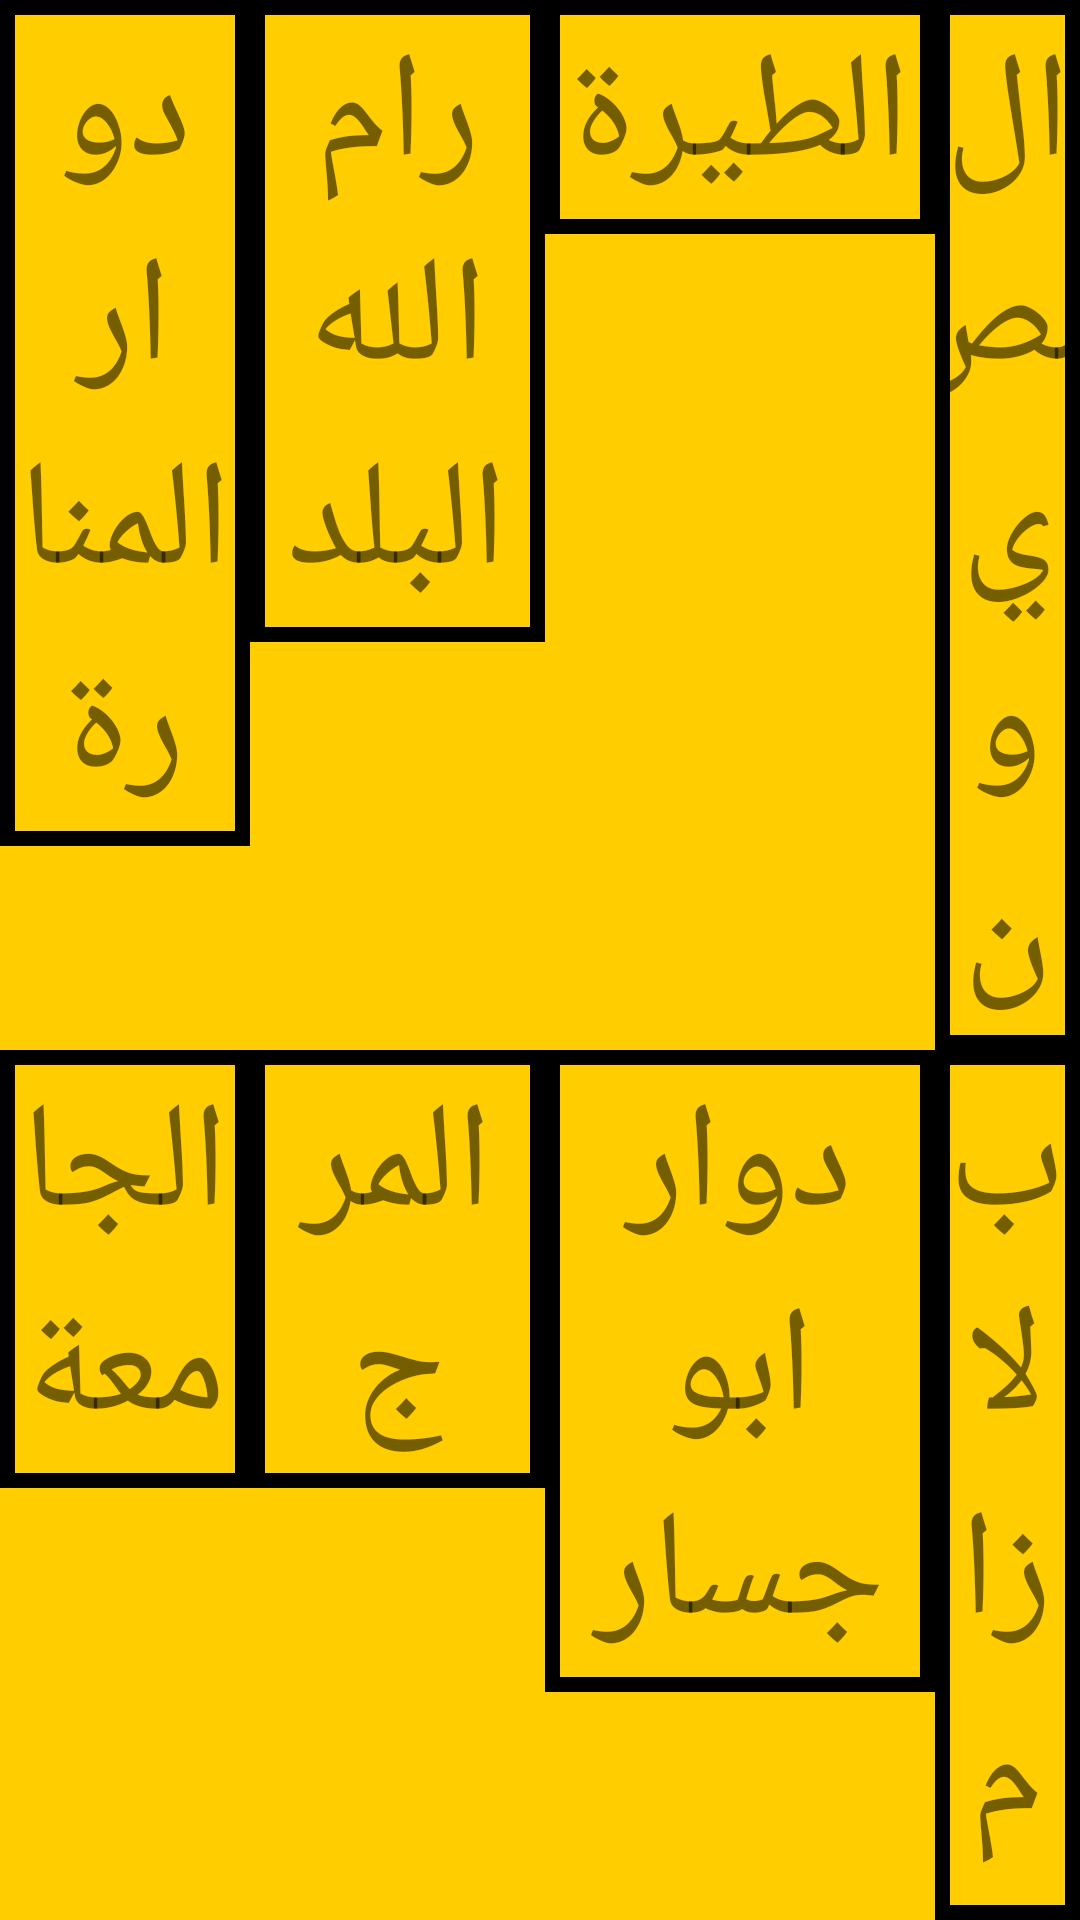

Here is an Android app screen rendered from its layout file. Give the layout XML and the strings, colors and styles it references.
<!-- AndroidManifest.xml: application theme AppTheme -->
<!-- res/layout/fragment_places.xml -->
<?xml version="1.0" encoding="utf-8"?>

<TableLayout xmlns:android="http://schemas.android.com/apk/res/android"
    android:layout_width="fill_parent"
    android:layout_height="match_parent"
    android:background="#FFCD00"
    android:id="@+id/t">
    <TableRow
        android:weightSum="4">
        <TextView
            android:id="@+id/a"
            android:layout_weight="1"
            android:text="دوار المنارة"
            android:gravity="center"
            android:padding="5dip"
            android:layout_height="wrap_content"
            android:textSize="50dip"
            android:background="@drawable/textviewstyle"
            android:layout_width="fill_parent" />
        <TextView
            android:id="@+id/b"
            android:gravity="center"
            android:layout_weight="1"
            android:text="رام الله البلد"
            android:padding="5dip"
            android:layout_height="wrap_content"
            android:textSize="50dip"
            android:background="@drawable/textviewstyle"
            android:layout_width="fill_parent" />
        <TextView
            android:id="@+id/c"
            android:gravity="center"
            android:layout_weight="1"
            android:text="الطيرة"
            android:padding="5dip"
            android:layout_height="wrap_content"
            android:textSize="50dip"
            android:background="@drawable/textviewstyle"
            android:layout_width="fill_parent" />
        <TextView
            android:id="@+id/d"
            android:gravity="center"
            android:layout_weight="1"
            android:text="المصيون"
            android:padding="5dip"
            android:layout_height="wrap_content"
            android:textSize="50dip"
            android:background="@drawable/textviewstyle"
            android:layout_width="fill_parent" />
    </TableRow>

    <TableRow
        android:weightSum="4">
        <TextView
            android:id="@+id/aa"
            android:layout_weight="1"
            android:text="الجامعة"
            android:gravity="center"
            android:padding="5dip"
            android:layout_height="wrap_content"
            android:textSize="50dip"
            android:background="@drawable/textviewstyle"
            android:layout_width="fill_parent" />
        <TextView
            android:id="@+id/bb"
            android:gravity="center"
            android:layout_weight="1"
            android:text="المرج"
            android:padding="5dip"
            android:layout_height="wrap_content"
            android:textSize="50dip"
            android:background="@drawable/textviewstyle"
            android:layout_width="fill_parent" />
        <TextView
            android:id="@+id/cc"
            android:gravity="center"
            android:layout_weight="1"
            android:text="دوار ابو جسار"
            android:padding="5dip"
            android:layout_height="wrap_content"
            android:textSize="50dip"
            android:background="@drawable/textviewstyle"
            android:layout_width="fill_parent" />
        <TextView
            android:id="@+id/dd"
            android:gravity="center"
            android:layout_weight="1"
            android:text="بلازا مول"
            android:padding="5dip"
            android:layout_height="wrap_content"
            android:textSize="50dip"
            android:background="@drawable/textviewstyle"
            android:layout_width="fill_parent" />
    </TableRow>

</TableLayout>
<!-- resources referenced by this layout -->
<resources>
  <!-- drawable textviewstyle (drawable) -->
  <?xml version="1.0" encoding="utf-8"?>
  <shape
  
  
      xmlns:android="http://schemas.android.com/apk/res/android"
  
  
      android:shape="rectangle">
      <solid android:color="#FFCD00" />
      <stroke android:width="5dip" android:color="#000"/>
  </shape>
  <style name="AppTheme" parent="Theme.AppCompat.Light.DarkActionBar">
          
          <item name="colorPrimary">@color/colorPrimary</item>
          <item name="colorPrimaryDark">@color/colorPrimaryDark</item>
          <item name="colorAccent">@color/colorAccent</item>
      </style>
  <color name="colorPrimary">#FFCD00</color>
  <color name="colorPrimaryDark">#FFCD25</color>
  <color name="colorAccent">#FF4081</color>
</resources>
